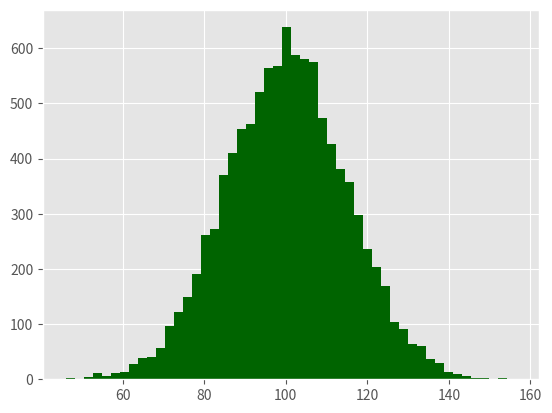

The matplotlib source for this figure: (Note: this script raises an exception after producing the figure.)
# 목적 : 히스토그램
import numpy as np
import matplotlib.pyplot as plt
plt.style.use('ggplot')

mu1, mu2, sigma = 100, 130, 15
# randn(10000) => -1 ~ 1 사이의 정규분포를 갖는 값을 10000개 생성
x1 = mu1 + sigma*np.random.randn(10000)
x2 = mu2 + sigma*np.random.randn(10000)

fig = plt.figure()
axl = fig.add_subplot(1,1,1)
# hist함수 인자
# bins: 수치가 클수록 세로축이 정교해짐
# normed : False일 경우 확률이 아니라 빈도로 표시
# alpha : 투명도 (겹치는 부분)
n, bins, patches = axl.hist(x1, bins=50, normed=False, color='darkgreen')
n, bins, patches = axl.hist(x2, bins=50, normed=False, color='orange', alpha=0.5)
axl.xaxis.set_ticks_position('bottom')
axl.yaxis.set_ticks_position('left')

plt.xlabel('Bins')
plt.ylabel('Number of Values in Bin')
fig.suptitle('Histograms', fontsize=14, fontweight='bold')
axl.set_title('Two Frequency Distributions')

plt.savefig('histogram.png', dpi=400, bbox_inches='tight')
plt.show()
